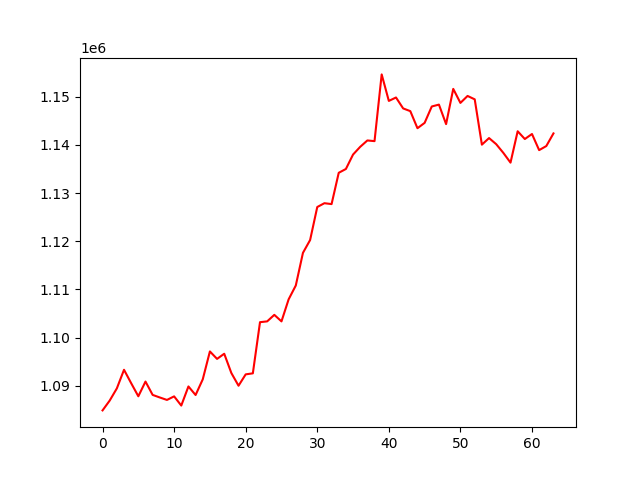

Values plotted in this chart, from the file beside it:
, 0
0, 1084906
1, 1086946
2, 1089479
3, 1093332
4, 1090548
5, 1087834
6, 1090889
7, 1088122
8, 1087588
9, 1087078
10, 1087816
11, 1085909
12, 1089875
13, 1088098
14, 1091347
15, 1097139
16, 1095592
17, 1096661
18, 1092652
19, 1090027
20, 1092384
21, 1092596
22, 1103211
23, 1103377
24, 1104730
25, 1103375
26, 1107951
27, 1110820
28, 1117594
29, 1120252
30, 1127105
31, 1127896
32, 1127710
33, 1134203
34, 1134995
35, 1137990
36, 1139593
37, 1140914
38, 1140773
39, 1154619
40, 1149116
41, 1149828
42, 1147558
43, 1146998
44, 1143453
45, 1144561
46, 1147965
47, 1148351
48, 1144305
49, 1151611
50, 1148704
51, 1150148
52, 1149444
53, 1140040
54, 1141409
55, 1140141
56, 1138332
57, 1136312
58, 1142822
59, 1141211
... 4 more rows
